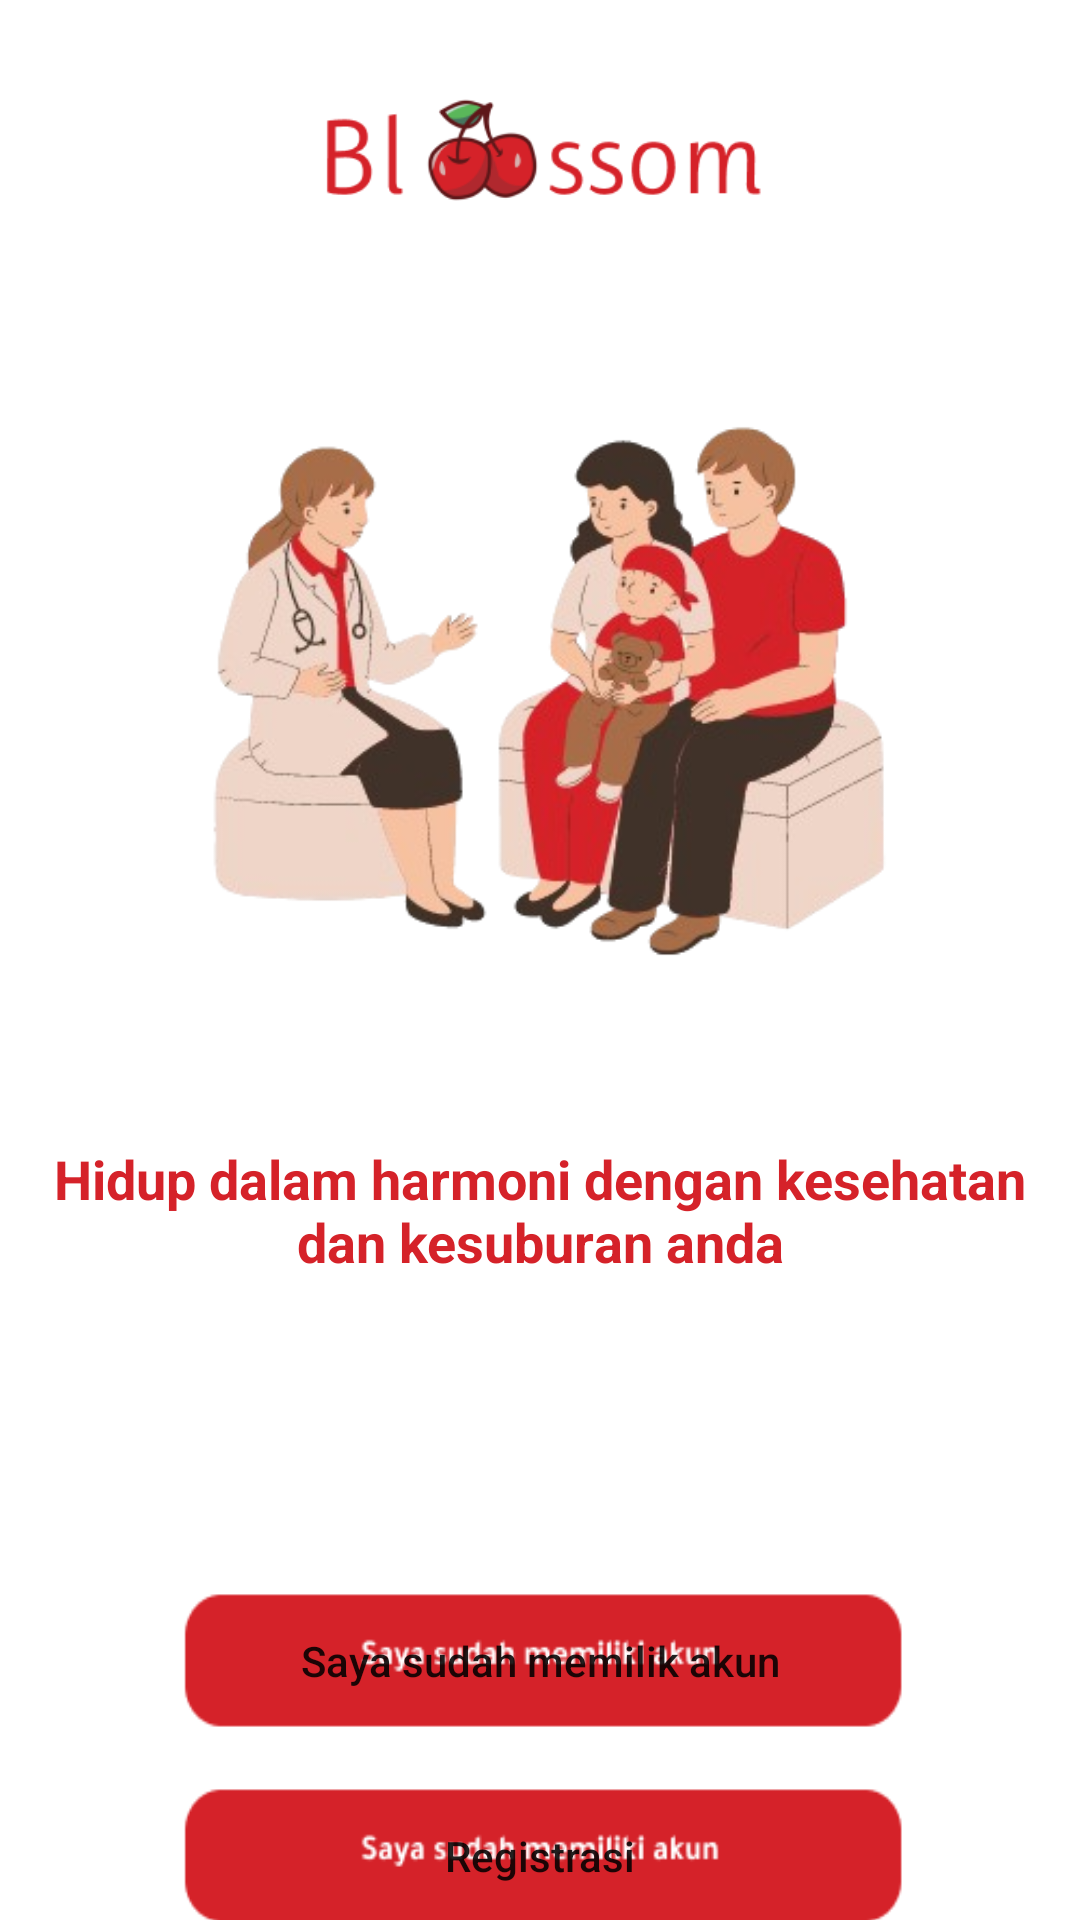

Produce the Android XML layout that renders to this screen, including the resource entries it uses.
<!-- AndroidManifest.xml: application theme Theme.MyBlossom -->
<!-- res/layout/activity_main.xml -->
<?xml version="1.0" encoding="utf-8"?>

<LinearLayout xmlns:android="http://schemas.android.com/apk/res/android"
    xmlns:app="http://schemas.android.com/apk/res-auto"
    xmlns:tools="http://schemas.android.com/tools"
    android:layout_width="match_parent"
    android:layout_height="match_parent"
    android:orientation="vertical"
    android:layout_margin="16dp"
    tools:context=".ui.ExampleAPIActivity">

    <ImageView
        android:id="@+id/blossomImage"
        android:layout_width="150dp"
        android:layout_height="100dp"
        android:layout_gravity="center"
        app:srcCompat="@drawable/blossom" />
    <ImageView
        android:layout_marginTop="-70dp"
        android:id="@+id/splashImage"
        android:layout_width="match_parent"
        android:layout_height="400dp"
        app:srcCompat="@drawable/splash" />
    <TextView
        android:layout_marginTop="-50dp"
        android:layout_width="350dp"
        android:layout_height="wrap_content"
        android:text="Hidup dalam harmoni dengan kesehatan
        dan kesuburan anda"
        android:textStyle="bold"
        android:textSize="18dp"
        android:layout_gravity="center"
        android:textAlignment="center"
        android:textColor="@color/colorRed"
    />

    <Button
        android:layout_marginTop="100dp"
        android:id="@+id/mulaiBtn"
        android:layout_width="336dp"
        android:layout_height="55dp"
        android:background="@drawable/bottomsudah"
        android:textAllCaps="false"
        android:layout_gravity="center"
        android:text="Saya sudah memilik akun" />

    <Button
        android:layout_marginTop="10dp"
        android:id="@+id/regBtn"
        android:layout_width="336dp"
        android:layout_height="55dp"
        android:background="@drawable/bottomsudah"
        android:textAllCaps="false"
        android:layout_gravity="center"
        android:text="Registrasi" />


</LinearLayout>
<!-- resources referenced by this layout -->
<resources>
  <color name="colorRed">#D52229</color>
  <!-- drawable blossom: png bitmap (drawable, 9631 bytes) -->
  <!-- drawable bottomsudah: png bitmap (drawable, 2816 bytes) -->
  <!-- drawable splash: png bitmap (drawable, 93888 bytes) -->
  <style name="Theme.MyBlossom" parent="Theme.MaterialComponents.DayNight.DarkActionBar">
          
          <item name="colorPrimary">@color/colorRed</item>
          <item name="colorPrimaryVariant">@color/colorAccent</item>
          <item name="colorOnPrimary">@color/white</item>
          
          <item name="colorSecondary">@color/teal_200</item>
          <item name="colorSecondaryVariant">@color/teal_700</item>
          <item name="colorOnSecondary">@color/black</item>
          
          <item name="windowActionBar">false</item>
          <item name="windowNoTitle">true</item>
          <item name="android:windowFullscreen">true</item>
          
      </style>
  <color name="colorAccent">#D81B60</color>
  <color name="white">#FFFFFFFF</color>
  <color name="teal_200">#FF03DAC5</color>
  <color name="teal_700">#FF018786</color>
  <color name="black">#FF000000</color>
</resources>
